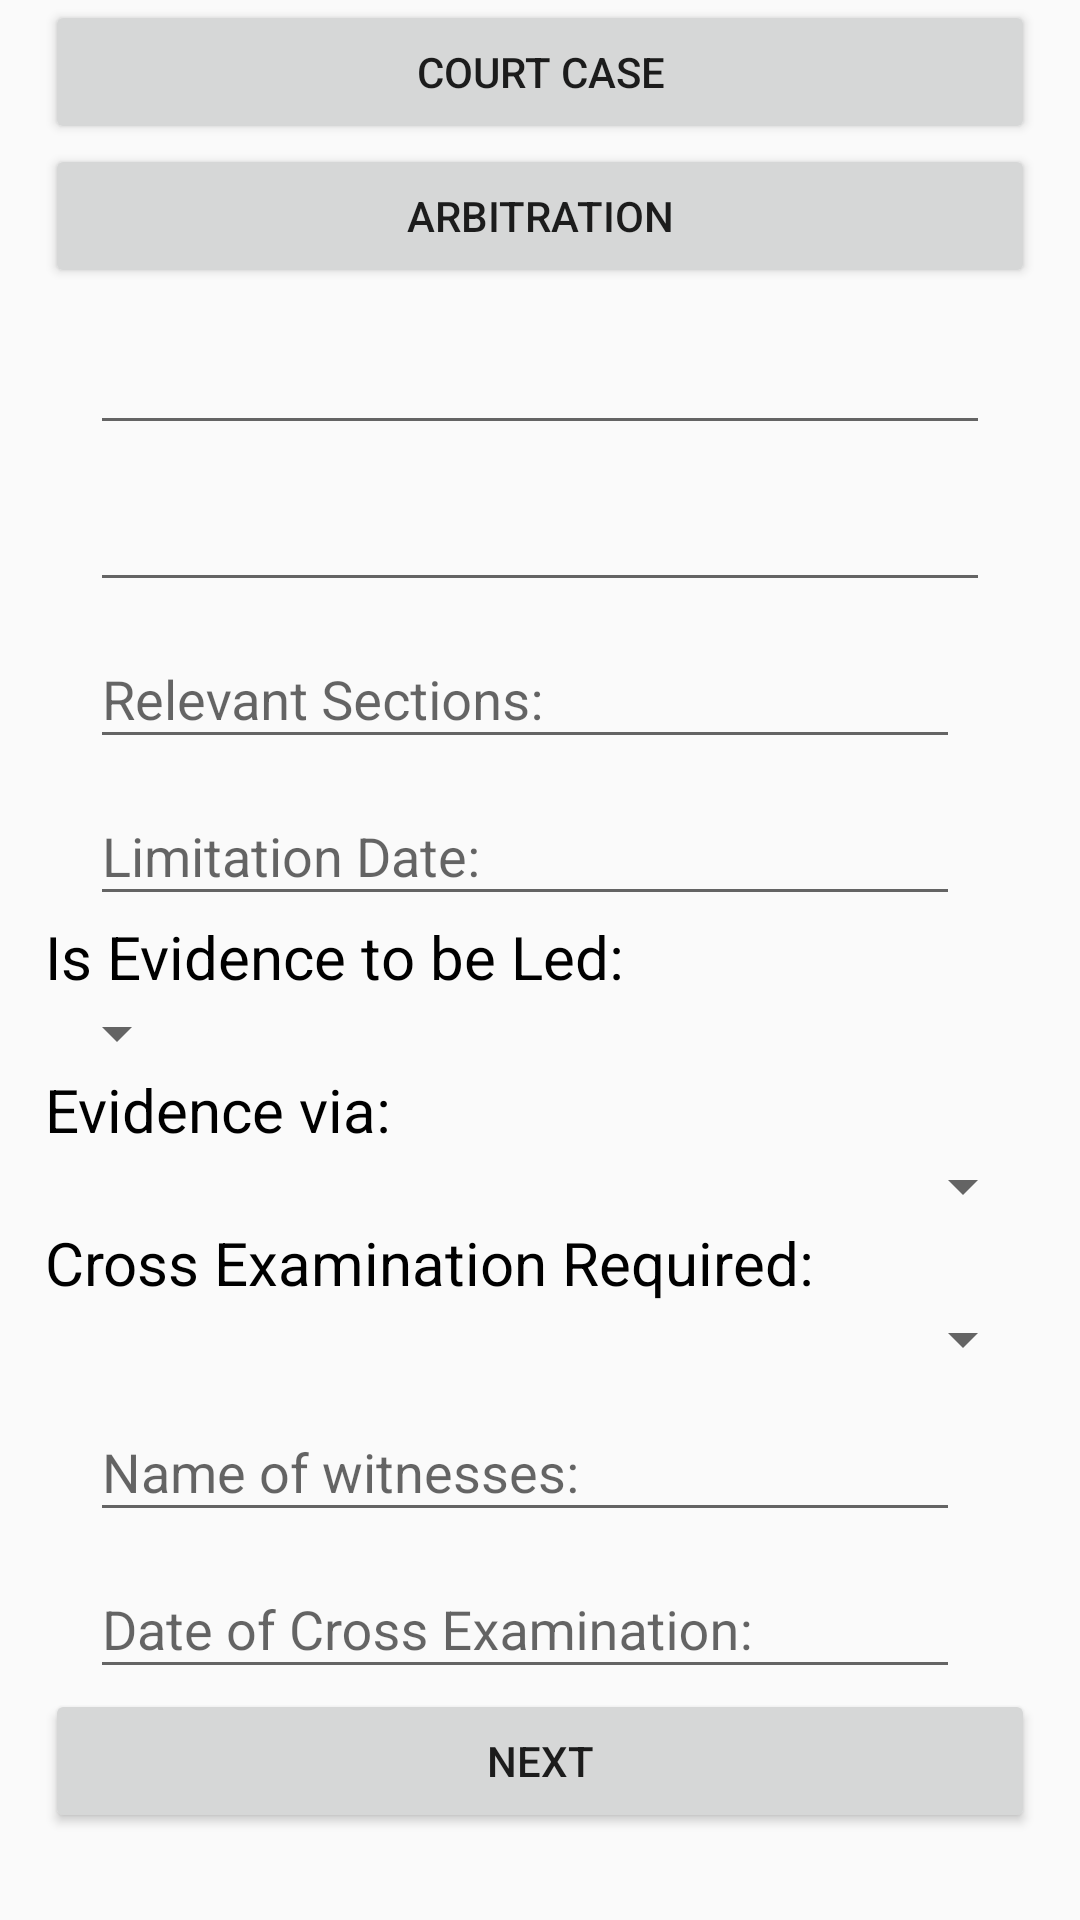

Layout XML and referenced resources for this Android screen:
<!-- AndroidManifest.xml: application theme AppTheme -->
<!-- res/layout/fragment_tab3.xml -->
<RelativeLayout xmlns:android="http://schemas.android.com/apk/res/android"
    xmlns:tools="http://schemas.android.com/tools"
    android:layout_width="match_parent"
    android:layout_height="match_parent"
    tools:context="com.developers.lawyerstool.Tab3">
<ScrollView
    android:layout_width="match_parent"
    android:layout_height="match_parent">
    <LinearLayout
        android:layout_width="match_parent"
        android:layout_height="match_parent"
        android:orientation="vertical"
        android:id="@+id/ll"
        android:layout_alignParentLeft="true"
        android:layout_alignParentStart="true"
        >
        <Button
            android:layout_width="match_parent"
            android:layout_height="wrap_content"
            android:text="Court Case"
            android:layout_marginRight="15dp"
            android:layout_marginLeft="15dp"
            android:id="@+id/button3"
            android:layout_alignParentBottom="true"
            android:layout_alignParentLeft="true"
            android:layout_alignParentStart="true"
            android:layout_alignParentRight="true"
            android:layout_alignParentEnd="true" />

        <Button
            android:layout_width="match_parent"
            android:layout_height="wrap_content"
            android:text="Arbitration"
            android:layout_marginRight="15dp"
            android:layout_marginLeft="15dp"
            android:id="@+id/button4"
            android:layout_alignParentTop="true"
            android:layout_centerHorizontal="true" />
        <android.support.design.widget.TextInputLayout
            android:id="@+id/input_layout_reg"
            android:layout_width="match_parent"
            android:layout_marginRight="15dp"
            android:layout_marginLeft="15dp"
            android:layout_height="wrap_content">

            <EditText
                android:id="@+id/input_reg"
                android:layout_width="match_parent"
                android:layout_height="wrap_content"
                android:singleLine="true"
                android:layout_marginRight="15dp"
                android:layout_marginLeft="15dp"
                 />
        </android.support.design.widget.TextInputLayout>

        <android.support.design.widget.TextInputLayout
            android:id="@+id/input_layout_court"
            android:layout_width="match_parent"
            android:layout_marginRight="15dp"
            android:layout_marginLeft="15dp"
            android:layout_height="wrap_content">

            <EditText
                android:id="@+id/input_court"
                android:layout_width="match_parent"
                android:layout_height="wrap_content"
                android:singleLine="true"
                android:layout_marginRight="15dp"
                android:layout_marginLeft="15dp"
                />
        </android.support.design.widget.TextInputLayout>
        <android.support.design.widget.TextInputLayout
            android:id="@+id/input_layout_sec"
            android:layout_width="match_parent"
            android:layout_marginRight="15dp"
            android:layout_marginLeft="15dp"
            android:layout_height="wrap_content">

            <EditText
                android:id="@+id/input_sec"
                android:layout_width="match_parent"
                android:layout_height="wrap_content"
                android:singleLine="true"
                android:textColorHint="#A9A9A9"
                android:hint="Relevant Sections:"
                android:layout_marginRight="25dp"
                android:layout_marginLeft="15dp"
                />
        </android.support.design.widget.TextInputLayout>

        <android.support.design.widget.TextInputLayout
            android:id="@+id/input_layout_limdate"
            android:layout_width="match_parent"
            android:layout_marginRight="15dp"
            android:layout_marginLeft="15dp"
            android:layout_height="wrap_content">

            <EditText
                android:id="@+id/input_limdate"
                android:layout_width="match_parent"
                android:layout_height="wrap_content"
                android:singleLine="true"
                android:hint="Limitation Date:"
                android:layout_marginRight="25dp"
                android:layout_marginLeft="15dp"
                />
        </android.support.design.widget.TextInputLayout>

        <TextView
            android:layout_width="wrap_content"
            android:layout_height="wrap_content"
            android:text="Is Evidence to be Led:"
            android:textColor="#000"
            android:textSize="20dp"
            android:layout_marginLeft="15dp"
            android:id="@+id/textView" />
        <Spinner
            android:layout_width="wrap_content"
            android:layout_height="wrap_content"
            android:id="@+id/spinner"
            android:layout_marginLeft="15dp"
            android:layout_marginRight="15dp"
            android:layout_alignParentBottom="true"
            android:layout_alignParentLeft="true"
            android:layout_alignParentStart="true"
              />
        <TextView
            android:layout_width="wrap_content"
            android:layout_height="wrap_content"
            android:text="Evidence via:"
            android:textColor="#000"
            android:textSize="20dp"
            android:layout_marginLeft="15dp"
            android:id="@+id/textView1" />
        <Spinner
            android:layout_width="match_parent"
            android:layout_height="wrap_content"
            android:layout_marginRight="15dp"
            android:layout_marginLeft="15dp"
            android:id="@+id/spinner2" />
        <TextView
            android:layout_width="wrap_content"
            android:layout_height="wrap_content"
            android:text="Cross Examination Required:"
            android:textColor="#000"
            android:textSize="20dp"
            android:layout_marginLeft="15dp"
            android:id="@+id/textView2" />
        <Spinner
            android:layout_width="match_parent"
            android:layout_height="wrap_content"
            android:layout_marginRight="15dp"
            android:layout_marginLeft="15dp"
            android:id="@+id/spinner3" />
        <android.support.design.widget.TextInputLayout
            android:id="@+id/input_layout_wit"
            android:layout_width="match_parent"
            android:layout_marginRight="15dp"
            android:layout_marginLeft="15dp"
            android:layout_height="wrap_content">

            <EditText
                android:id="@+id/input_wit"
                android:layout_width="match_parent"
                android:layout_height="wrap_content"
                android:singleLine="true"
                android:hint="Name of witnesses:"
                android:layout_marginRight="25dp"
                android:layout_marginLeft="15dp"
                />
        </android.support.design.widget.TextInputLayout>
        <android.support.design.widget.TextInputLayout
            android:id="@+id/input_layout_cross"
            android:layout_width="match_parent"
            android:layout_marginRight="15dp"
            android:layout_marginLeft="15dp"
            android:layout_height="wrap_content">

            <EditText
                android:id="@+id/input_cross"
                android:layout_width="match_parent"
                android:layout_height="wrap_content"
                android:singleLine="true"
                android:hint="Date of Cross Examination:"
                android:layout_marginRight="25dp"
                android:layout_marginLeft="15dp"
                />
        </android.support.design.widget.TextInputLayout>

        <Button
            android:layout_width="match_parent"
            android:layout_height="wrap_content"
            android:text="NEXT"
            android:layout_marginLeft="15dp"
            android:layout_marginRight="15dp"
            android:id="@+id/next2" />
    </LinearLayout>



</ScrollView>


</RelativeLayout>
<!-- resources referenced by this layout -->
<resources>
  <style name="AppTheme" parent="Theme.AppCompat.Light.DarkActionBar">
          
          <item name="colorPrimary">@color/colorPrimary</item>
          <item name="colorPrimaryDark">@color/colorPrimaryDark</item>
          <item name="colorAccent">#000</item>
      </style>
  <!-- not gathered from this repository: default colours our renderer supplied (Android Studio template values) -->
  <color name="colorPrimary">#FF6200EE</color>
  <color name="colorPrimaryDark">#FF3700B3</color>
</resources>
